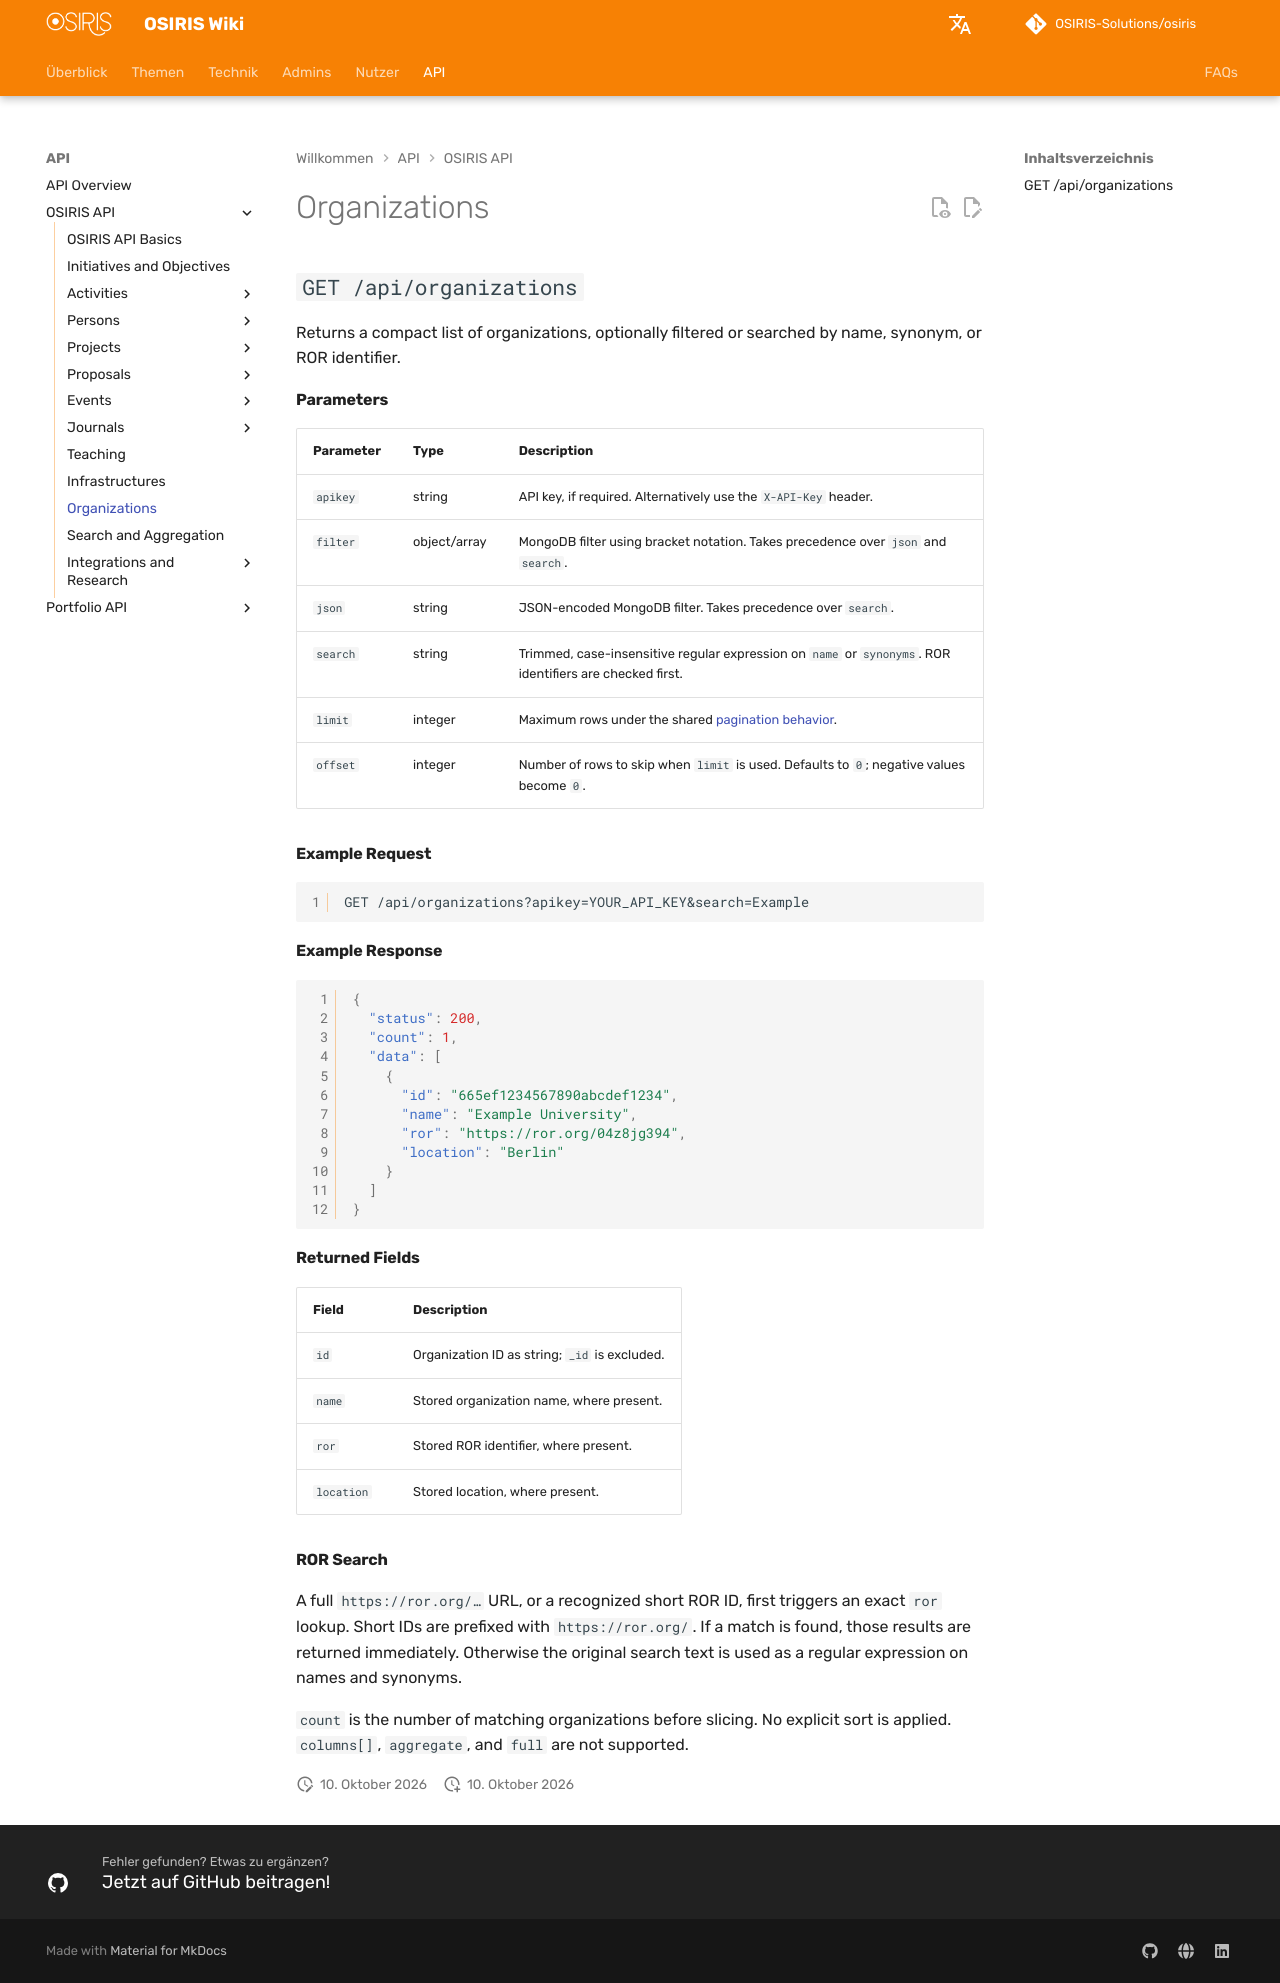

repository: OSIRIS-Solutions/osiris-wiki · page: api/organizations/index.html · generator: mkdocs

# Organizations

## `GET /api/organizations`

Returns a compact list of organizations, optionally filtered or searched by name, synonym, or ROR identifier.

#### Parameters

| Parameter | Type | Description |
|---|---|---|
| `apikey` | string | API key, if required. Alternatively use the `X-API-Key` header. |
| `filter` | object/array | MongoDB filter using bracket notation. Takes precedence over `json` and `search`. |
| `json` | string | JSON-encoded MongoDB filter. Takes precedence over `search`. |
| `search` | string | Trimmed, case-insensitive regular expression on `name` or `synonyms`. ROR identifiers are checked first. |
| `limit` | integer | Maximum rows under the shared [pagination behavior](index.md#pagination). |
| `offset` | integer | Number of rows to skip when `limit` is used. Defaults to `0`; negative values become `0`. |

#### Example Request

```http
GET /api/organizations?apikey=YOUR_API_KEY&search=Example
```

#### Example Response

```json
{
  "status": 200,
  "count": 1,
  "data": [
    {
      "id": "665ef1234567890abcdef1234",
      "name": "Example University",
      "ror": "https://ror.org/04z8jg394",
      "location": "Berlin"
    }
  ]
}
```

#### Returned Fields

| Field | Description |
|---|---|
| `id` | Organization ID as string; `_id` is excluded. |
| `name` | Stored organization name, where present. |
| `ror` | Stored ROR identifier, where present. |
| `location` | Stored location, where present. |

#### ROR Search

A full `https://ror.org/…` URL, or a recognized short ROR ID, first triggers an exact `ror` lookup. Short IDs are prefixed with `https://ror.org/`. If a match is found, those results are returned immediately. Otherwise the original search text is used as a regular expression on names and synonyms.

`count` is the number of matching organizations before slicing. No explicit sort is applied. `columns[]`, `aggregate`, and `full` are not supported.
